Run: headless pygame with SDL's dummy video driver; simulated clock (each Clock.tick advances the game by its frame time, no real sleeping); random seed 0; keys injected as events and as key.get_pressed() state; mouse plan: one left click at the window centre at the start of phase 2, then a move to the lower-right quarter at the start of phase 3.
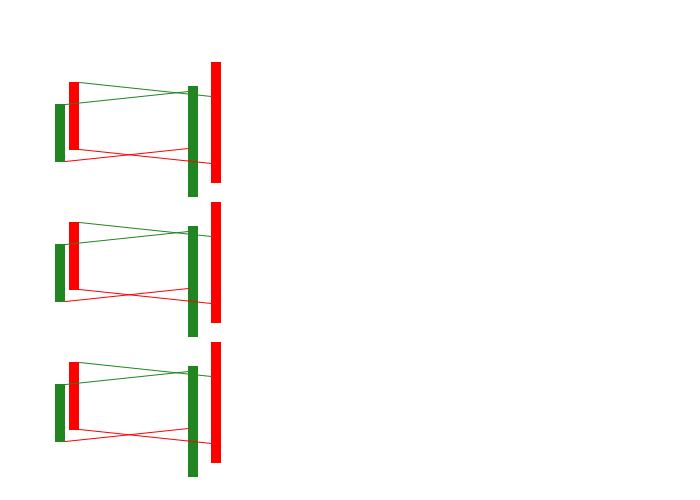
Frame 1 of 4 · flips 1–60 · no input
Frame 2 of 4 · flips 61–180 · clicked the window centre · tapped SPACE, RETURN · held RIGHT (→), D · screen unchanged from frame 1, image omitted
Frame 3 of 4 · flips 181–300 · moved the mouse to the lower-right quarter · held DOWN (↓), S · screen unchanged from frame 2, image omitted
Frame 4 of 4 · flips 301–420 · held LEFT (←), A, UP (↑), W · screen unchanged from frame 3, image omitted

The pygame program that drew these frames:

import pygame as pg

WHITE = (255, 255, 255)
GREEN = (33, 133, 33)
RED = (255, 0, 0)
SCREEN = pg.display.set_mode((700, 500))
clock = pg.time.Clock()
cT = 140  # cycle time
cNum = 3  # cyle number


class Rectangle(pg.sprite.Sprite):

    def __init__(self, color, width, height, x, y):
        super().__init__()
        self.height = height
        self.color = color
        self.image = pg.Surface((width, height))
        self.image.fill(color)
        self.rect = self.image.get_rect(topleft=(x, y))

    def move(self, rel_x, rel_y):
        self.rect.move_ip(rel_x, rel_y)

    def collidepoint(self, pos):
        return self.rect.collidepoint(pos)


class Rect1():

    def __init__(self, color, width, height, x, y, all_sprites):

        self.height = height
        self.selected1 = False
        self.rect = pg.Rect((x, y, width, height))
        self.rectangles = []

        for z in range(0, cNum * cT, cT):
            rect = Rectangle(color, width, height, x, self.rect.y - z + cT)
            self.rectangles.append(rect)
            all_sprites.add(rect)

    def move(self, rel_x, rel_y):
        self.rect.move_ip(rel_x, rel_y)
        for r in self.rectangles:
            r.move(rel_x, rel_y)

    def collidepoint(self, pos):
        for r in self.rectangles:
            if r.rect.collidepoint(pos):
                return True

    def handle_event(self, event):
        if event.type == pg.MOUSEBUTTONDOWN:
            if self.collidepoint(event.pos):
                self.selected1 = True
        elif event.type == pg.MOUSEBUTTONUP:
            self.selected1 = False
        elif event.type == pg.MOUSEMOTION:
            if self.selected1:
                self.move(0, event.rel[1])


class Connection():

    def __init__(self, rect_1, rect_2, vel):
        self.rect_1 = rect_1
        self.rect_2 = rect_2
        self.vel = vel

    def draw(self, screen):

        for r_1 in self.rect_1.rectangles:
            for r_2 in self.rect_2.rectangles:
                dist1 = r_2.rect.x - r_1.rect.x
                velocity = int(dist1 * self.vel)  # green wave angle

                A_start_x, A_start_y = r_1.rect.topright
                A_end_x, A_end_y = r_1.rect.bottomright

                B_start_x, B_start_y = r_2.rect.topleft
                B_end_x, B_end_y = r_2.rect.bottomleft

                if B_start_y < A_start_y - velocity and B_end_y > A_start_y - velocity:
                    start_pos = (A_start_x, A_start_y)
                    end_pos = (B_start_x, A_start_y - velocity)  # minus 50
                    pg.draw.aaline(screen, GREEN, start_pos, end_pos, 1)
                if B_end_y > A_end_y - velocity and B_start_y < A_end_y - velocity:
                    start_pos = (A_end_x, A_end_y-1)
                    end_pos = (B_end_x, A_end_y - 1 - velocity)  # minus 50
                    pg.draw.aaline(screen, RED, start_pos, end_pos, 1)


def main():
    pg.init()
    all_sprites = pg.sprite.Group()

    objects = [
        Rect1(GREEN, 10, 58, 55, 244, all_sprites),
        Rect1(GREEN, 10, 111, 188, 226, all_sprites),
        Rect1(RED, 10, 68, 69, 222, all_sprites),
        Rect1(RED, 10, 121, 211, 202, all_sprites), ]
    conns = [
        Connection(objects[0], objects[1], 0.1),
        Connection(objects[2], objects[3], -0.1), ]

    done = False
    clock = pg.time.Clock()

    while not done:
        for event in pg.event.get():
            if event.type == pg.QUIT:
                done = True

            for o in objects:
                o.handle_event(event)

        SCREEN.fill(WHITE)

        all_sprites.draw(SCREEN)

        for c in conns:
            c.draw(SCREEN)

        pg.display.update()
        clock.tick(60)
    pg.quit()


if __name__ == '__main__':
    main()
